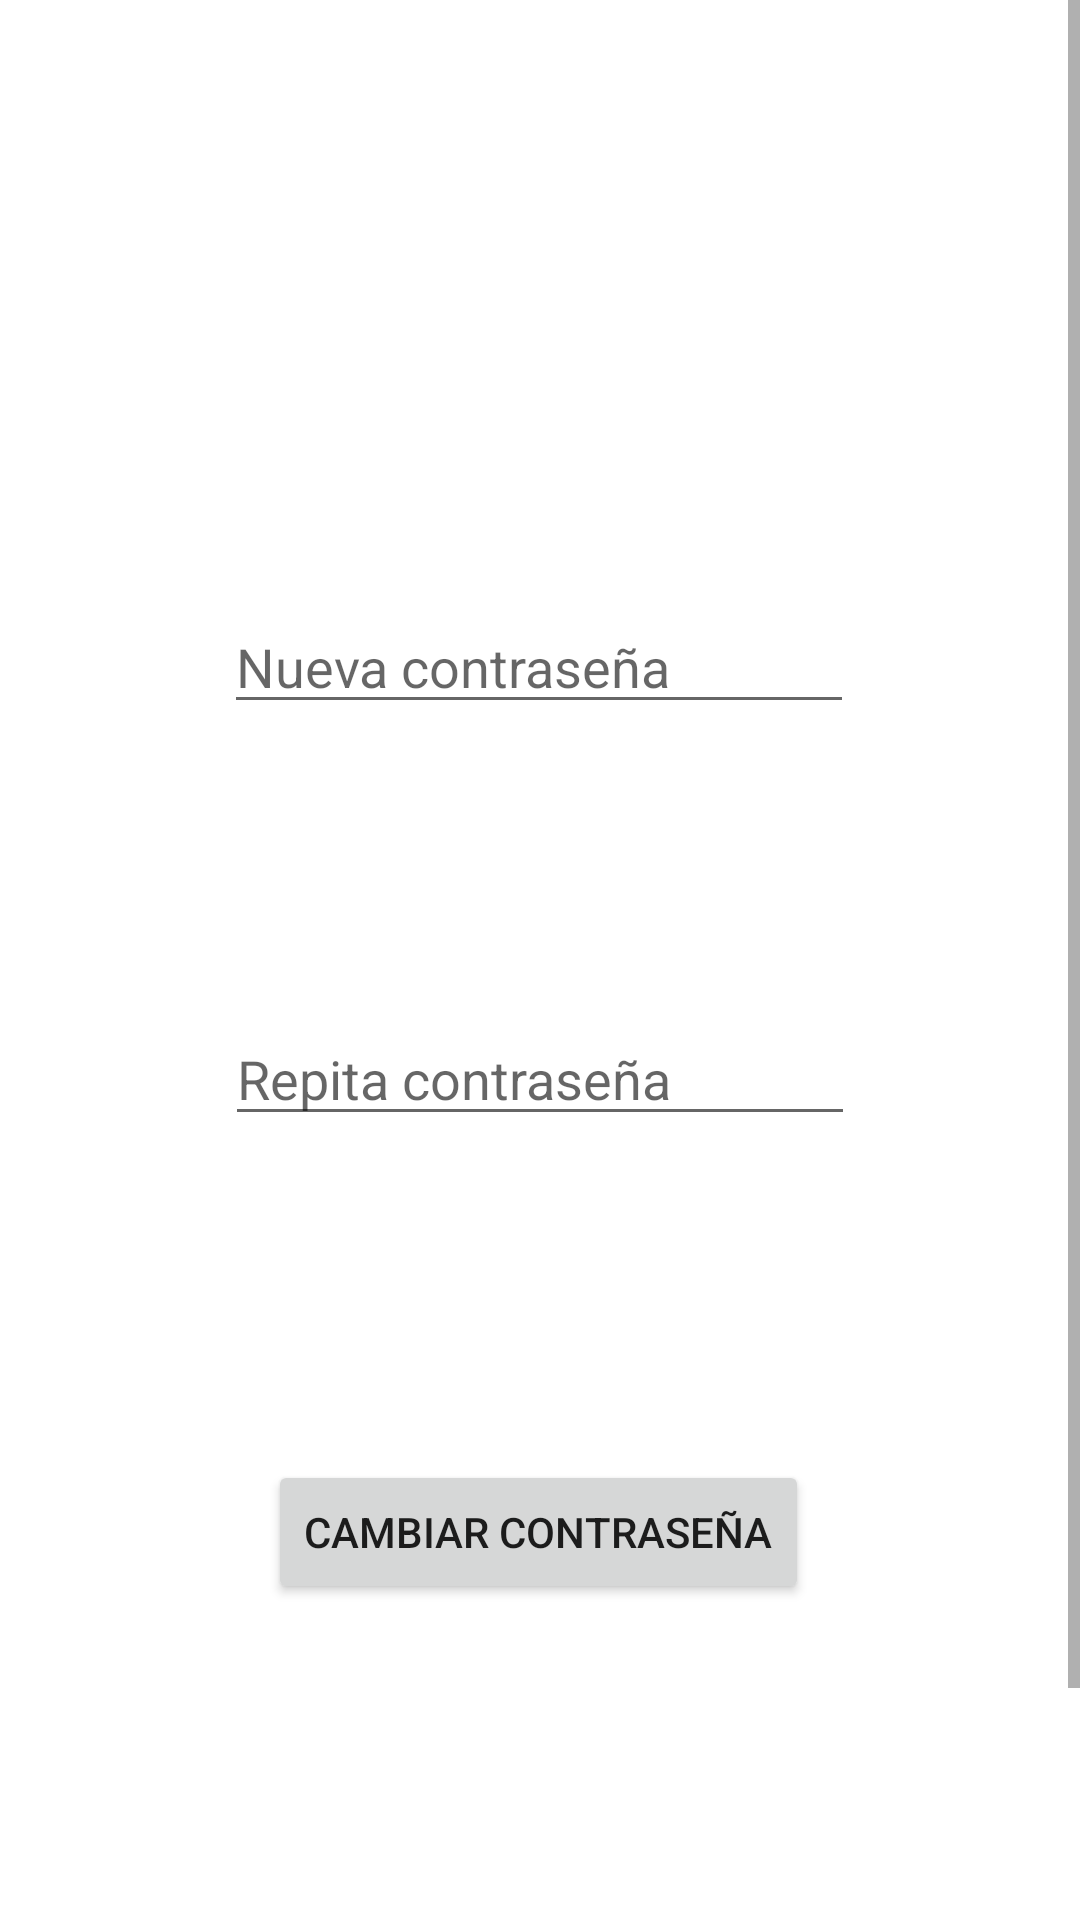

Produce the Android XML layout that renders to this screen, including the resource entries it uses.
<!-- AndroidManifest.xml: application theme Theme.IncendiApp -->
<!-- res/layout/fragment_cambio_contrasenia.xml -->
<?xml version="1.0" encoding="utf-8"?>
<FrameLayout xmlns:android="http://schemas.android.com/apk/res/android"
    xmlns:app="http://schemas.android.com/apk/res-auto"
    xmlns:tools="http://schemas.android.com/tools"
    android:layout_width="match_parent"
    android:layout_height="match_parent"
    tools:context=".UI.cambio_contrasenia">

    
    <ScrollView
        android:layout_width="match_parent"
        android:layout_height="match_parent">

        <LinearLayout
            android:layout_width="match_parent"
            android:layout_height="match_parent"
            android:orientation="vertical">

            <androidx.constraintlayout.widget.ConstraintLayout
                android:layout_width="match_parent"
                android:layout_height="728dp">

                <Button
                    android:id="@+id/btn_cambiarContrasenia"
                    android:layout_width="wrap_content"
                    android:layout_height="wrap_content"
                    android:layout_marginTop="108dp"
                    android:onClick="prepararCambioContrasenia"
                    android:text="Cambiar contraseña"
                    app:layout_constraintEnd_toEndOf="parent"
                    app:layout_constraintHorizontal_bias="0.498"
                    app:layout_constraintStart_toStartOf="parent"
                    app:layout_constraintTop_toBottomOf="@+id/et_passwordRepite" />

                <EditText
                    android:id="@+id/et_passwordCambia"
                    android:layout_width="wrap_content"
                    android:layout_height="wrap_content"
                    android:layout_marginTop="200dp"
                    android:ems="10"
                    android:hint="Nueva contraseña"
                    android:inputType="textPassword"
                    app:layout_constraintEnd_toEndOf="parent"
                    app:layout_constraintHorizontal_bias="0.497"
                    app:layout_constraintStart_toStartOf="parent"
                    app:layout_constraintTop_toTopOf="parent" />

                <EditText
                    android:id="@+id/et_passwordRepite"
                    android:layout_width="wrap_content"
                    android:layout_height="wrap_content"
                    android:layout_marginTop="96dp"
                    android:ems="10"
                    android:hint="Repita contraseña"
                    android:inputType="textPassword"
                    app:layout_constraintEnd_toEndOf="parent"
                    app:layout_constraintStart_toStartOf="parent"
                    app:layout_constraintTop_toBottomOf="@+id/et_passwordCambia" />

            </androidx.constraintlayout.widget.ConstraintLayout>
        </LinearLayout>
    </ScrollView>

</FrameLayout>
<!-- resources referenced by this layout -->
<resources>
  <style name="Theme.IncendiApp" parent="Theme.MaterialComponents.DayNight.DarkActionBar">
          
          <item name="colorPrimary">@color/purple_500</item>
          <item name="colorPrimaryVariant">@color/purple_700</item>
          <item name="colorOnPrimary">@color/white</item>
          
          <item name="colorSecondary">@color/teal_200</item>
          <item name="colorSecondaryVariant">@color/teal_700</item>
          <item name="colorOnSecondary">@color/black</item>
          
          <item name="android:statusBarColor">?attr/colorPrimaryVariant</item>
          
      </style>
  <!-- not gathered from this repository: default colours our renderer supplied (Android Studio template values) -->
  <color name="purple_500">#FF6200EE</color>
  <color name="purple_700">#FF3700B3</color>
  <color name="teal_200">#FF03DAC5</color>
  <color name="teal_700">#FF018786</color>
  <color name="black">#FF000000</color>
  <color name="white">#FFFFFFFF</color>
</resources>
